Photos from the image-classification dataset "dataset-image" in the GitHub repository littlechicken139/Three-Stage-Cervical-TCT-Smear-Detection-Framework. Its 7 classes are: epithelial cell, HSIL high-grade squamous intraepithelial lesion, koilocyte, lymphocyte, middle layer cell, neutrophil, tri.

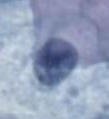
Label: epithelial cell

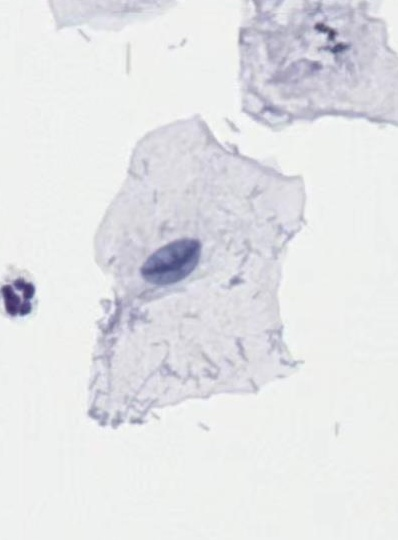
Label: middle layer cell

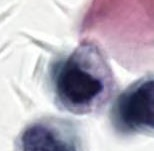
Label: HSIL high-grade squamous intraepithelial lesion

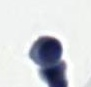
Label: lymphocyte

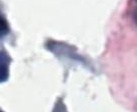
Label: tri

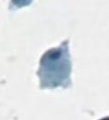
Label: tri
